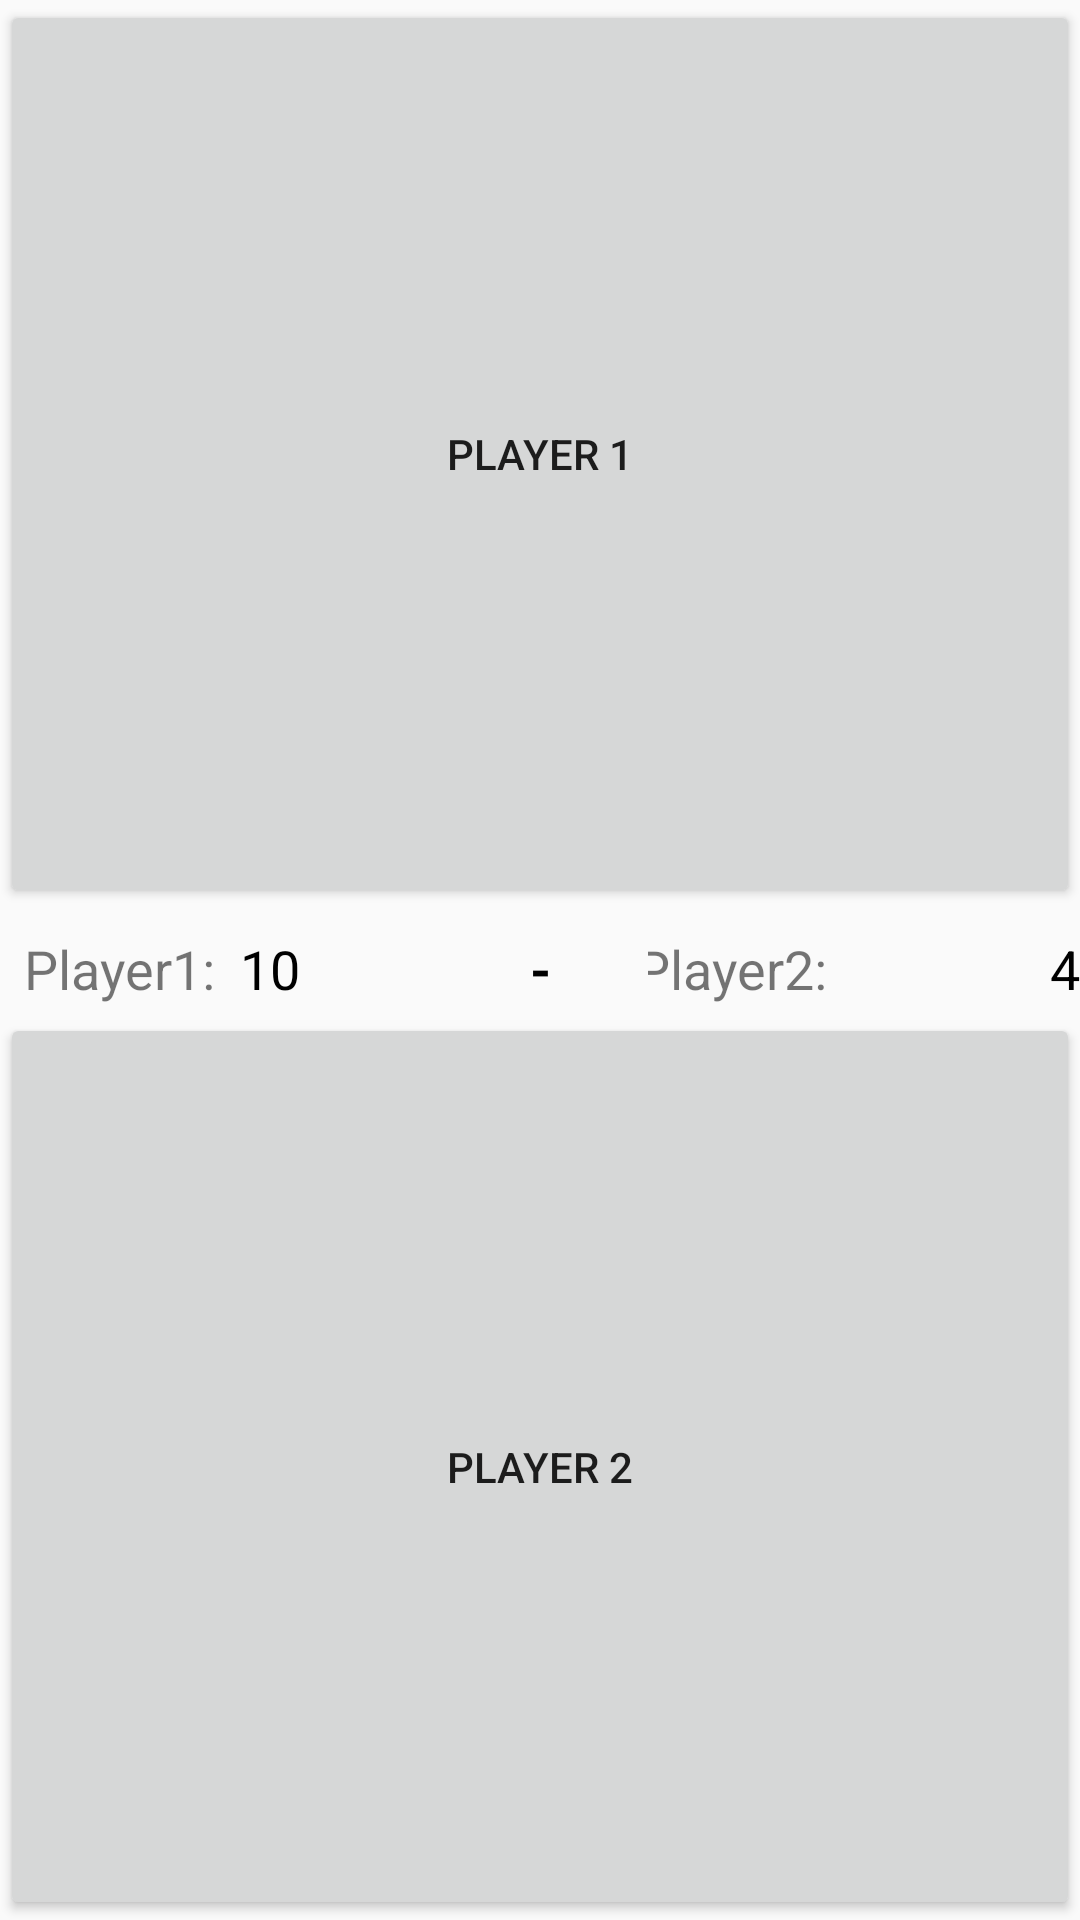

Android layout source for this screen:
<!-- AndroidManifest.xml: application theme AppTheme -->
<!-- res/layout/activity_match_play.xml -->
<?xml version="1.0" encoding="utf-8"?>
<LinearLayout xmlns:android="http://schemas.android.com/apk/res/android"
    xmlns:tools="http://schemas.android.com/tools"
    android:layout_width="match_parent"
    android:layout_height="match_parent"
    android:orientation="vertical"
    tools:context="nl.jft.match.MatchPlayActivity">

    <Button
        android:id="@+id/match_play_button_player_two"
        style="@style/match_play_button.player_one"
        android:layout_width="match_parent"
        android:layout_height="match_parent"
        android:layout_weight="1"
        android:text="Player 1" />

    <LinearLayout
        android:layout_width="match_parent"
        android:layout_height="35dp"
        android:orientation="horizontal">

        <TextView
            android:id="@+id/match_play_label_player_one"
            android:layout_width="match_parent"
            android:layout_height="wrap_content"
            android:layout_marginStart="8dp"
            android:layout_marginTop="8dp"
            android:layout_weight="1"
            android:gravity="start"
            android:text="Player1: "
            android:textSize="18sp" />

        <TextView
            android:id="@+id/match_play_score_player_one"
            android:layout_width="match_parent"
            android:layout_height="wrap_content"
            android:layout_marginStart="8dp"
            android:layout_marginTop="8dp"
            android:layout_weight="1"
            android:gravity="start"
            android:text="10"
            android:textColor="@android:color/black"
            android:textSize="18sp" />

        <TextView
            android:layout_width="match_parent"
            android:layout_height="wrap_content"
            android:layout_marginTop="8dp"
            android:layout_weight="1"
            android:gravity="center_horizontal"
            android:text="-"
            android:textColor="@android:color/black"
            android:textSize="18sp"
            android:textStyle="bold" />

        <TextView
            android:id="@+id/match_play_label_player_two"
            android:layout_width="match_parent"
            android:layout_height="wrap_content"
            android:layout_marginEnd="8dp"
            android:layout_marginTop="8dp"
            android:layout_weight="1"
            android:gravity="end"
            android:text="Player2: "
            android:textSize="18sp" />

        <TextView
            android:id="@+id/match_play_score_player_two"
            android:layout_width="match_parent"
            android:layout_height="wrap_content"
            android:layout_marginStart="8dp"
            android:layout_marginTop="8dp"
            android:layout_weight="1"
            android:gravity="end"
            android:text="4"
            android:textColor="@android:color/black"
            android:textSize="18sp" />

    </LinearLayout>

    <Button
        android:id="@+id/match_play_button_player_one"
        style="@style/match_play_button.player_two"
        android:layout_width="match_parent"
        android:layout_height="match_parent"
        android:layout_weight="1"
        android:text="Player 2" />
</LinearLayout>
<!-- resources referenced by this layout -->
<resources>
  <style name="AppTheme" parent="Theme.AppCompat.Light.DarkActionBar">
          
          <item name="colorPrimary">@color/colorPrimary</item>
          <item name="colorPrimaryDark">@color/colorPrimaryDark</item>
          <item name="colorAccent">@color/colorAccent</item>
      </style>
  <color name="colorPrimary">#4caf50</color>
  <color name="colorPrimaryDark">#388e3c</color>
  <color name="colorAccent">#ff9800</color>
</resources>
